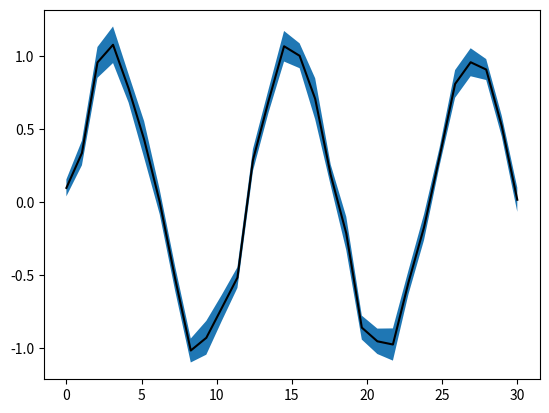

Write the Python code that produced this figure.
from matplotlib import pyplot as pl
import numpy as np

x = np.linspace(0, 30, 30)
y = np.sin(x/6*np.pi)
error = np.random.normal(0.1, 0.02, size=y.shape)
y += np.random.normal(0, 0.1, size=y.shape)

pl.plot(x, y, 'k-')
pl.fill_between(x, y-error, y+error)
pl.show()
